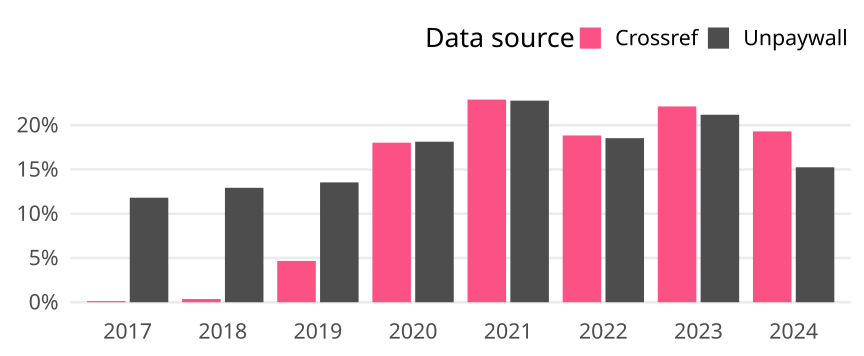

The data file committed next to this chart (first rows):
cr_year, cat, article_total, name, oa_articles, oa_share
2017, Global, 6240, Crossref, 8, 0.001282
2017, Global, 6240, Unpaywall, 737, 0.1181
2018, Global, 5801, Crossref, 21, 0.00362
2018, Global, 5801, Unpaywall, 750, 0.1293
2019, Global, 6492, Crossref, 303, 0.04667
2019, Global, 6492, Unpaywall, 879, 0.1354
2020, Global, 7294, Crossref, 1315, 0.1803
2020, Global, 7294, Unpaywall, 1323, 0.1814
2021, Global, 5883, Crossref, 1347, 0.229
2021, Global, 5883, Unpaywall, 1340, 0.2278
2022, Global, 5610, Crossref, 1057, 0.1884
2022, Global, 5610, Unpaywall, 1040, 0.1854
2023, Global, 4692, Crossref, 1038, 0.2212
2023, Global, 4692, Unpaywall, 994, 0.2118
2024, Global, 1233, Crossref, 238, 0.193
2024, Global, 1233, Unpaywall, 188, 0.1525
